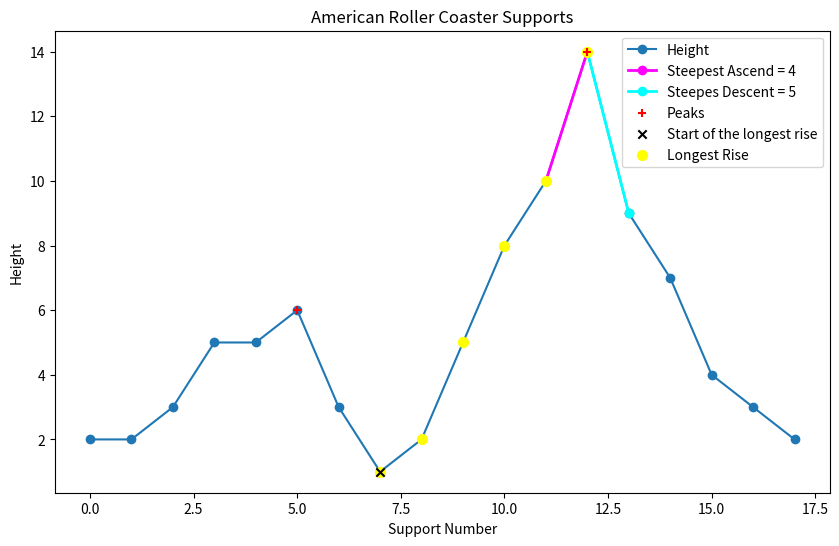

Write Python code to recreate this figure.
import matplotlib.pyplot as plt

# Duotas skaičių sąrašas
h1 = [2, 2, 3, 5, 5, 6, 3, 1, 2, 5, 8, 10, 14, 9, 7, 4, 3, 2]

def find_highest_support(heights):
    # Grąžina aukščiausios atramos numerį (indeksą)
    return heights.index(max(heights))

def find_lowest_supports(heights):
    # Grąžina žemiausių atramų numerius (indeksus)
    lowest_support = min(heights)
    return  [index for index, height in enumerate(heights) if height == lowest_support]

def find_longest_rise(heights):
    # Suranda ilgiausią pakilimą ir grąžina jo pradžios atramos numerį bei atramų skaičių
    longest = 0
    current_length = 0
    start_index = 0
    for i in range(1, len(heights)):
        if heights[i] > heights[i-1]:
            if current_length == 0:
                current_start = i-1
            current_length += 1
        else:
            if current_length > longest:
                longest = current_length
                start_index = current_start
            current_length = 0
    return start_index, longest + 1 if longest > 0 else 0

def find_peaks(heights):
    # Suranda visus pikus
    peaks = []
    for i in range(1, len(heights) - 1):
        if heights[i] > heights[i-1] and heights[i] > heights[i+1]:
            peaks.append(i)
    return peaks

def find_steepestAscent_and_descent(heights):
    # Suranda staciausia pakilima ir nusileidima
    start_of_ascend=0
    ascend_height=0
    start_of_descend=0
    descend_height=0
    for i in range(1, len(heights)):
        if heights[i] > heights[i-1] and heights[i] - heights[i-1] > ascend_height:
            ascend_height = heights[i] - heights[i-1]
            start_of_ascend = i-1
        if heights[i] < heights[i-1] and heights[i-1] - heights[i] > descend_height:
            descend_height = heights[i-1] - heights[i]
            start_of_descend = i-1
    return start_of_ascend, ascend_height, start_of_descend, descend_height

# Funkcijų išbandymas
highest_support = find_highest_support(h1)
lowest_supports = find_lowest_supports(h1)
longest_rise_start, longest_rise_length = find_longest_rise(h1)
peaks = find_peaks(h1)

start_of_ascend, ascend_height, start_of_descend, descend_height = find_steepestAscent_and_descent(h1)

# Rezultatų spausdinimas
print(f"Highest support number: {highest_support}")
print(f"Lowest supports numbers: {lowest_supports}")
print(f"Longest rise starts at support number {longest_rise_start} and includes {longest_rise_length} supports")
print(f"Peaks at supports numbers: {peaks}")

# Grafiko braižymas
plt.figure(figsize=(10, 6))
plt.plot(h1, label="Height", marker='o')
plt.plot([start_of_ascend, start_of_ascend + 1], [h1[start_of_ascend], h1[start_of_ascend + 1]], label=f"Steepest Ascend = {ascend_height}",marker='o', linestyle='-', linewidth=2, color='magenta')
plt.plot([start_of_descend, start_of_descend + 1], [h1[start_of_descend], h1[start_of_descend + 1]], label=f"Steepes Descent = {descend_height}",marker='o', linestyle='-', linewidth=2, color='cyan')

plt.scatter(peaks, [h1[i] for i in peaks], color='red', label="Peaks", marker='+', zorder=4)

plt.scatter(longest_rise_start, h1[longest_rise_start], color='black', marker='x', label="Start of the longest rise", zorder=3)

plt.scatter(range(longest_rise_start, longest_rise_start + longest_rise_length), 
            [h1[i] for i in range(longest_rise_start, longest_rise_start + longest_rise_length)], 
            color='yellow', s=50, label="Longest Rise", zorder=2)

plt.title("American Roller Coaster Supports")
plt.xlabel("Support Number")
plt.ylabel("Height")
plt.legend()
plt.show()